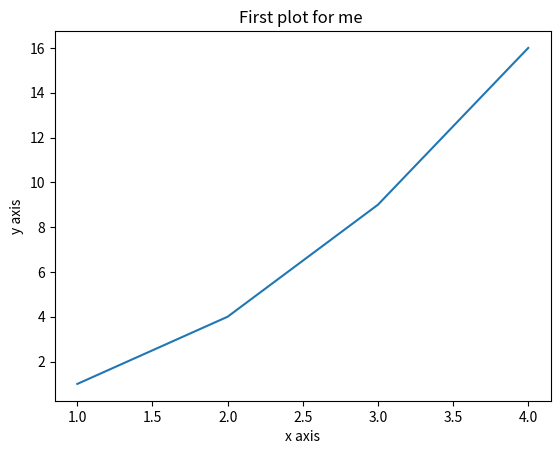

Write Python code to recreate this figure.
import matplotlib.pyplot as plt

plt.plot([1,2,3,4], [1,4,9,16])

plt.xlabel('x axis')

plt.ylabel('y axis')

plt.title('First plot for me ')

plt.show()


